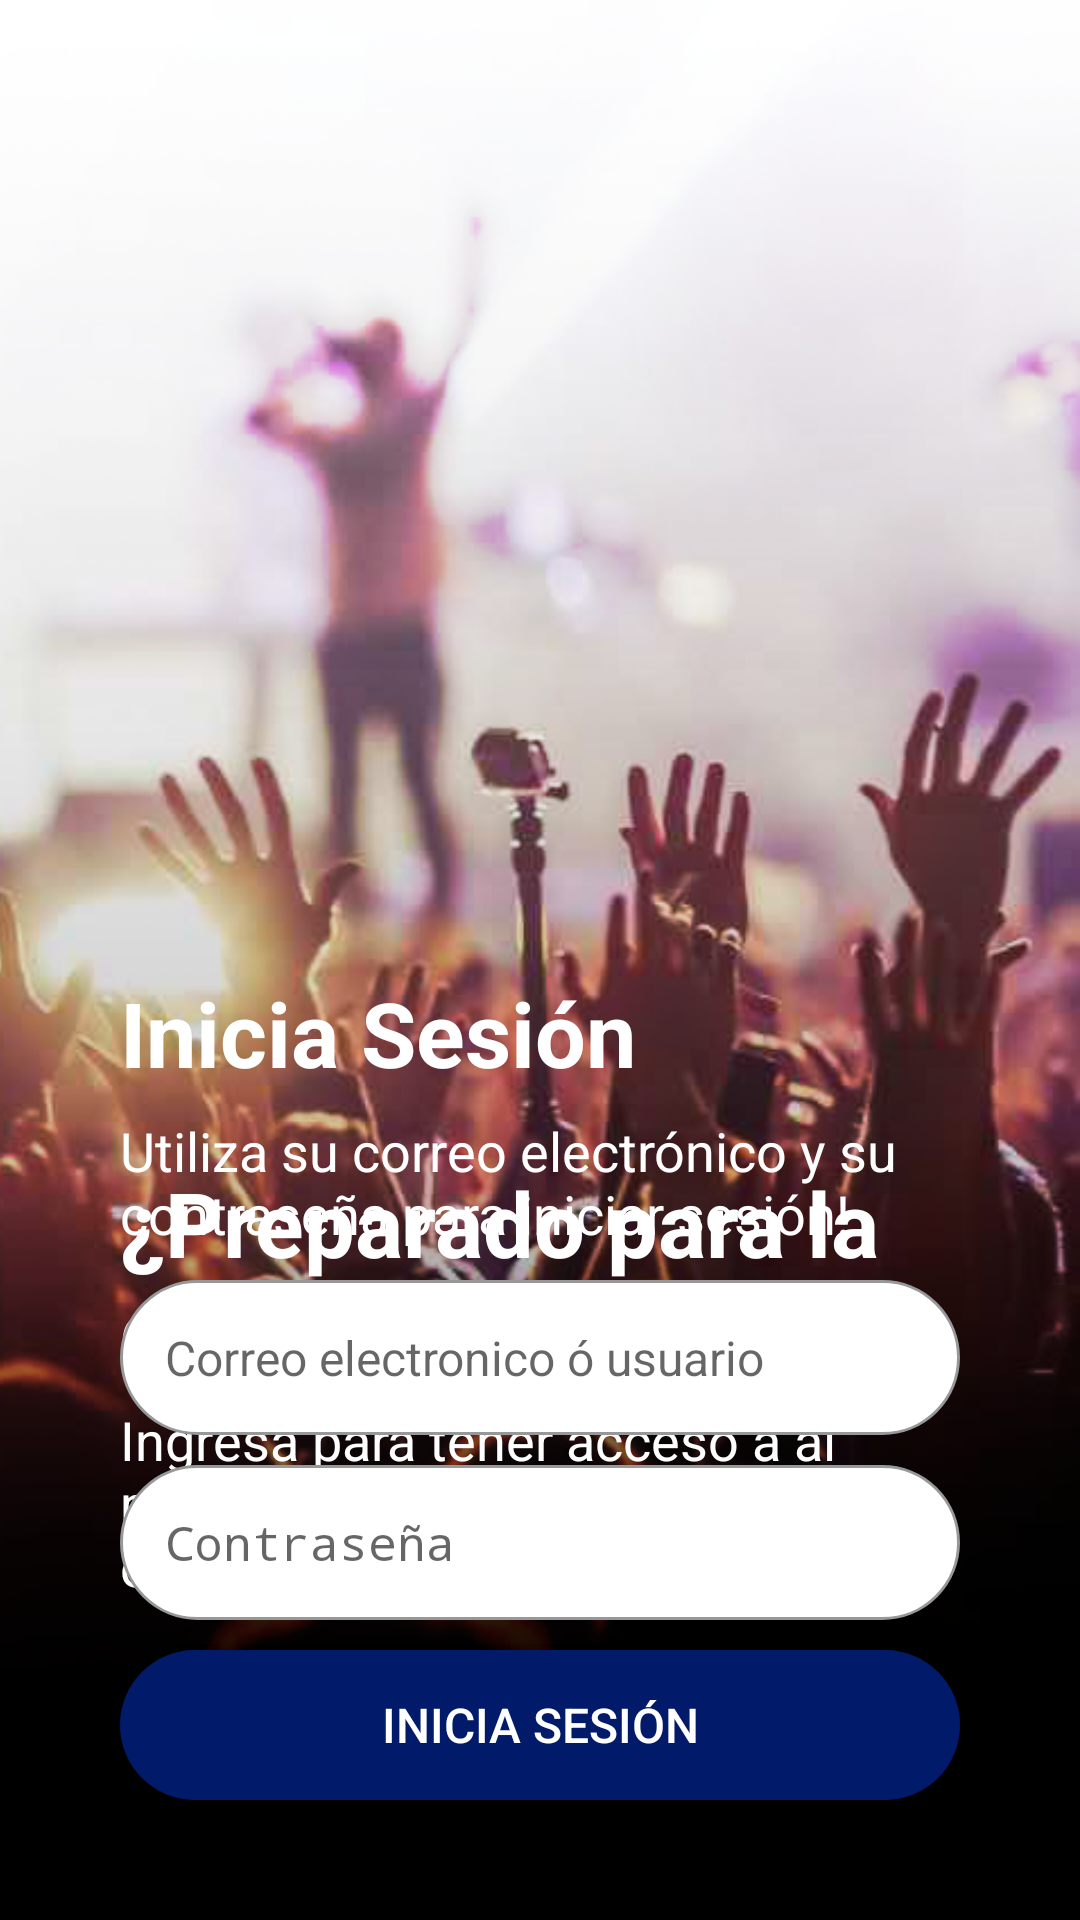

This screen was rendered from an Android layout file. Write that file and the resources it references.
<!-- AndroidManifest.xml: activity theme Theme.AppCompat.Light.NoActionBar -->
<!-- res/layout/activity_login.xml -->
<?xml version="1.0" encoding="utf-8"?>
<RelativeLayout xmlns:android="http://schemas.android.com/apk/res/android"
    xmlns:app="http://schemas.android.com/apk/res-auto"
    xmlns:tools="http://schemas.android.com/tools"
    android:layout_width="match_parent"
    android:layout_height="match_parent"
    tools:context=".LoginActivity">


    <androidx.constraintlayout.utils.widget.ImageFilterView
        android:id="@+id/login_fondo"
        android:layout_width="match_parent"
        android:layout_height="match_parent"
        app:imagePanX="1"
        app:imageZoom="1"
        app:srcCompat="@drawable/fondo_login" />
    <ScrollView
        android:id="@+id/scrollView2"
        android:layout_width="match_parent"
        android:layout_height="match_parent">

        <RelativeLayout
            android:layout_width="match_parent"
            android:layout_height="500dp"
            android:layout_gravity="bottom">

            <include
                android:id="@+id/fragment_login_one"
                layout="@layout/fragment_login_one"
                android:layout_width="match_parent"
                android:layout_height="550dp" />

            <include
                android:id="@+id/fragment_login_tow"
                layout="@layout/fragment_login_tow"
                android:layout_width="match_parent"
                android:layout_height="match_parent"
                android:layout_alignParentBottom="true"
                android:layout_marginBottom="182dp" />

        </RelativeLayout>
    </ScrollView>
</RelativeLayout>
<!-- res/layout/fragment_login_one.xml (included above) -->
<?xml version="1.0" encoding="utf-8"?>
<FrameLayout xmlns:android="http://schemas.android.com/apk/res/android"
    xmlns:app="http://schemas.android.com/apk/res-auto"
    xmlns:tools="http://schemas.android.com/tools"
    android:layout_width="match_parent"
    android:layout_height="match_parent"
    android:padding="40dp"
    tools:context=".LoginOneFragment">

    
    <RelativeLayout
        android:layout_width="match_parent"
        android:layout_height="match_parent">

        <TextView
            android:id="@+id/fragment_one_text_header"
            style="@style/header_ligth"
            android:layout_width="match_parent"
            android:layout_height="wrap_content"
            android:layout_above="@+id/fragment_one_text_body"
            android:layout_alignParentStart="true"
            android:layout_marginBottom="5dp"
            android:text="@string/fragment_one_header"
            android:textAppearance="@style/TextAppearance.AppCompat.Large" />

        <TextView
            android:id="@+id/fragment_one_text_body"
            style="@style/body_ligth"
            android:layout_width="match_parent"
            android:layout_height="wrap_content"
            android:layout_above="@+id/fragment_one_btn_next"
            android:layout_marginBottom="16dp"
            android:text="@string/fragment_one_body" />

        <Button
            android:id="@+id/fragment_one_btn_next"
            style="@style/btn_seccount"
            android:layout_width="match_parent"
            android:layout_height="50dp"
            android:layout_alignParentBottom="true"
            android:layout_marginBottom="0dp"
            android:text="@string/fragment_one_netx"
            android:background="@drawable/btn_secundary"

            app:cornerRadius="20dp"
            app:backgroundTint="@color/ic_launcher_background"
            app:iconTint="@color/ic_launcher_background"
            app:rippleColor="@color/ic_launcher_background"
            app:shapeAppearance="@style/btn_seccount" />
    </RelativeLayout>

</FrameLayout>
<!-- res/layout/fragment_login_tow.xml (included above) -->
<?xml version="1.0" encoding="utf-8"?>
<FrameLayout xmlns:android="http://schemas.android.com/apk/res/android"
    xmlns:app="http://schemas.android.com/apk/res-auto"
    xmlns:tools="http://schemas.android.com/tools"
    android:layout_width="match_parent"
    android:layout_height="match_parent"
    android:padding="40dp"
    app:constraint_referenced_tags="20dp"
    tools:context=".LoginTowFragment">
    
    <androidx.constraintlayout.widget.ConstraintLayout
        android:layout_width="match_parent"
        android:layout_height="match_parent"
        android:layout_gravity="center">

        <TextView
            android:id="@+id/fragment_two_text_header"
            style="@style/header_ligth"
            android:layout_width="match_parent"
            android:layout_height="wrap_content"
            android:layout_above="@+id/fragment_tow_text_header"
            android:layout_alignParentStart="true"
            android:layout_marginStart="0dp"
            android:layout_marginBottom="7dp"
            android:text="@string/fragment_tow_header"
            app:layout_constraintBottom_toTopOf="@+id/fragment_tow_text_header"
            app:layout_constraintTop_toTopOf="parent"
            app:layout_constraintVertical_bias="1.0" />
        <TextView
            android:id="@+id/fragment_tow_text_header"
            style="@style/body_ligth"
            android:layout_width="match_parent"
            android:layout_height="wrap_content"
            android:layout_marginBottom="10dp"
            android:text="@string/fragment_tow_body"
            app:layout_constraintBottom_toTopOf="@+id/fragment_tow_edt_email" />

        <Button
            android:id="@+id/fragment_tow_btn_login"
            style="@style/btn_primary"
            android:layout_width="match_parent"
            android:layout_height="50dp"
            android:layout_alignParentBottom="true"
            android:background="@drawable/btn_primary"
            android:text="@string/fragment_tow_login"
            app:backgroundTint="@color/p4"
            app:cornerRadius="20dp"
            app:iconTint="@color/p4"
            app:layout_constraintBottom_toBottomOf="parent"
            app:rippleColor="@color/p4"
            tools:layout_editor_absoluteX="-16dp" />

        <EditText
            android:id="@+id/fragment_tow_edt_email"
            style="@style/input_ligth"
            android:layout_width="match_parent"
            android:layout_height="wrap_content"
            android:layout_marginBottom="10dp"
            android:drawableTint="@color/black"
            android:foregroundTint="@color/black"
            android:hint="Correo electronico ó usuario"
            android:inputType="textEmailAddress"
            app:layout_constraintBottom_toTopOf="@+id/fragment_tow_edt_password" />


        <EditText
            android:id="@+id/fragment_tow_edt_password"
            style="@style/input_ligth"
            android:layout_width="match_parent"
            android:layout_height="wrap_content"
            android:layout_marginBottom="10dp"
            android:ems="10"
            android:hint="@string/fragment_tow_password"
            android:inputType="textPassword"
            android:text=""
            android:textColor="@color/gris_medio_alto"
            app:layout_constraintBottom_toTopOf="@+id/fragment_tow_btn_login" />

    </androidx.constraintlayout.widget.ConstraintLayout>
</FrameLayout>
<!-- resources referenced by this layout -->
<resources>
  <color name="black">#FF000000</color>
  <color name="gris_medio_alto">#666666</color>
  <color name="ic_launcher_background">#050C22</color>
  <color name="p4">#011A69</color>
  <!-- drawable btn_primary (drawable) -->
  <?xml version="1.0" encoding="utf-8"?>
  <shape xmlns:android="http://schemas.android.com/apk/res/android"
      android:shape="rectangle">
      <corners android:radius="120dp" />
      <solid android:color="@color/p2" />
  </shape>
  <!-- drawable btn_secundary (drawable) -->
  <?xml version="1.0" encoding="utf-8"?>
  <shape xmlns:android="http://schemas.android.com/apk/res/android"
      android:shape="rectangle">
      <corners android:radius="120dp" />
      <solid android:color="@color/p1" />
  </shape>
  <!-- drawable fondo_login: png bitmap (drawable, 721629 bytes) -->
  <string name="fragment_one_body">Ingresa para tener acceso a al mejor contenido y promoción de evento que podemos ofrecerte! </string>
  <string name="fragment_one_header">¿Preparado para la experiencia?</string>
  <string name="fragment_one_netx">Inicia sesión</string>
  <string name="fragment_tow_body">Utiliza su correo electrónico y su contraseña para iniciar sesión! </string>
  <string name="fragment_tow_header">Inicia Sesión</string>
  <string name="fragment_tow_login">Inicia sesión</string>
  <string name="fragment_tow_password">Contraseña</string>
  <style name="body_ligth" parent="@android:style/TextAppearance">
          <item name="android:textSize">18sp</item>
          <item name="android:textColor">@color/white</item>
      </style>
  <style name="btn_primary" parent="@android:style/TextAppearance">
          <item name="colorPrimary">@color/p2</item>
          <item name="android:textColor">@color/white</item>
          <item name="colorPrimaryDark">@color/p2</item>
          <item name="colorAccent">@color/p2</item>
      </style>
  <style name="btn_seccount" parent="@android:style/TextAppearance">
          <item name="colorSecondary">@color/p1</item>
          <item name="android:textColor">@color/white</item>
          <item name="colorSecondaryContainer">@color/p1</item>
          <item name="colorAccent">@color/p1</item>
      </style>
  <style name="header_ligth" parent="@android:style/TextAppearance">
          <item name="android:textSize">30sp</item>
          <item name="android:textStyle">bold</item>
          <item name="android:textColor">@color/white</item>
      </style>
  <style name="input_ligth" parent="@android:style/TextAppearance">
          <item name="android:background">@drawable/style_input</item>
          <item name="android:padding">15dp</item>
          <item name="android:textColor">@color/gris_medio</item>
      </style>
  <color name="p2">#050C22</color>
  <color name="p1">#FC0027</color>
  <color name="white">#FFFFFFFF</color>
  <!-- drawable style_input (drawable) -->
  <?xml version="1.0" encoding="utf-8"?>
  <shape xmlns:android="http://schemas.android.com/apk/res/android"
      android:shape="rectangle">
      <stroke
          android:width="1dp"
          android:color="@color/gris_medio"/>
      <corners android:radius="120dp"/>
      <solid android:color="@color/white"/>
  </shape>
  <color name="gris_medio">#969899</color>
</resources>
